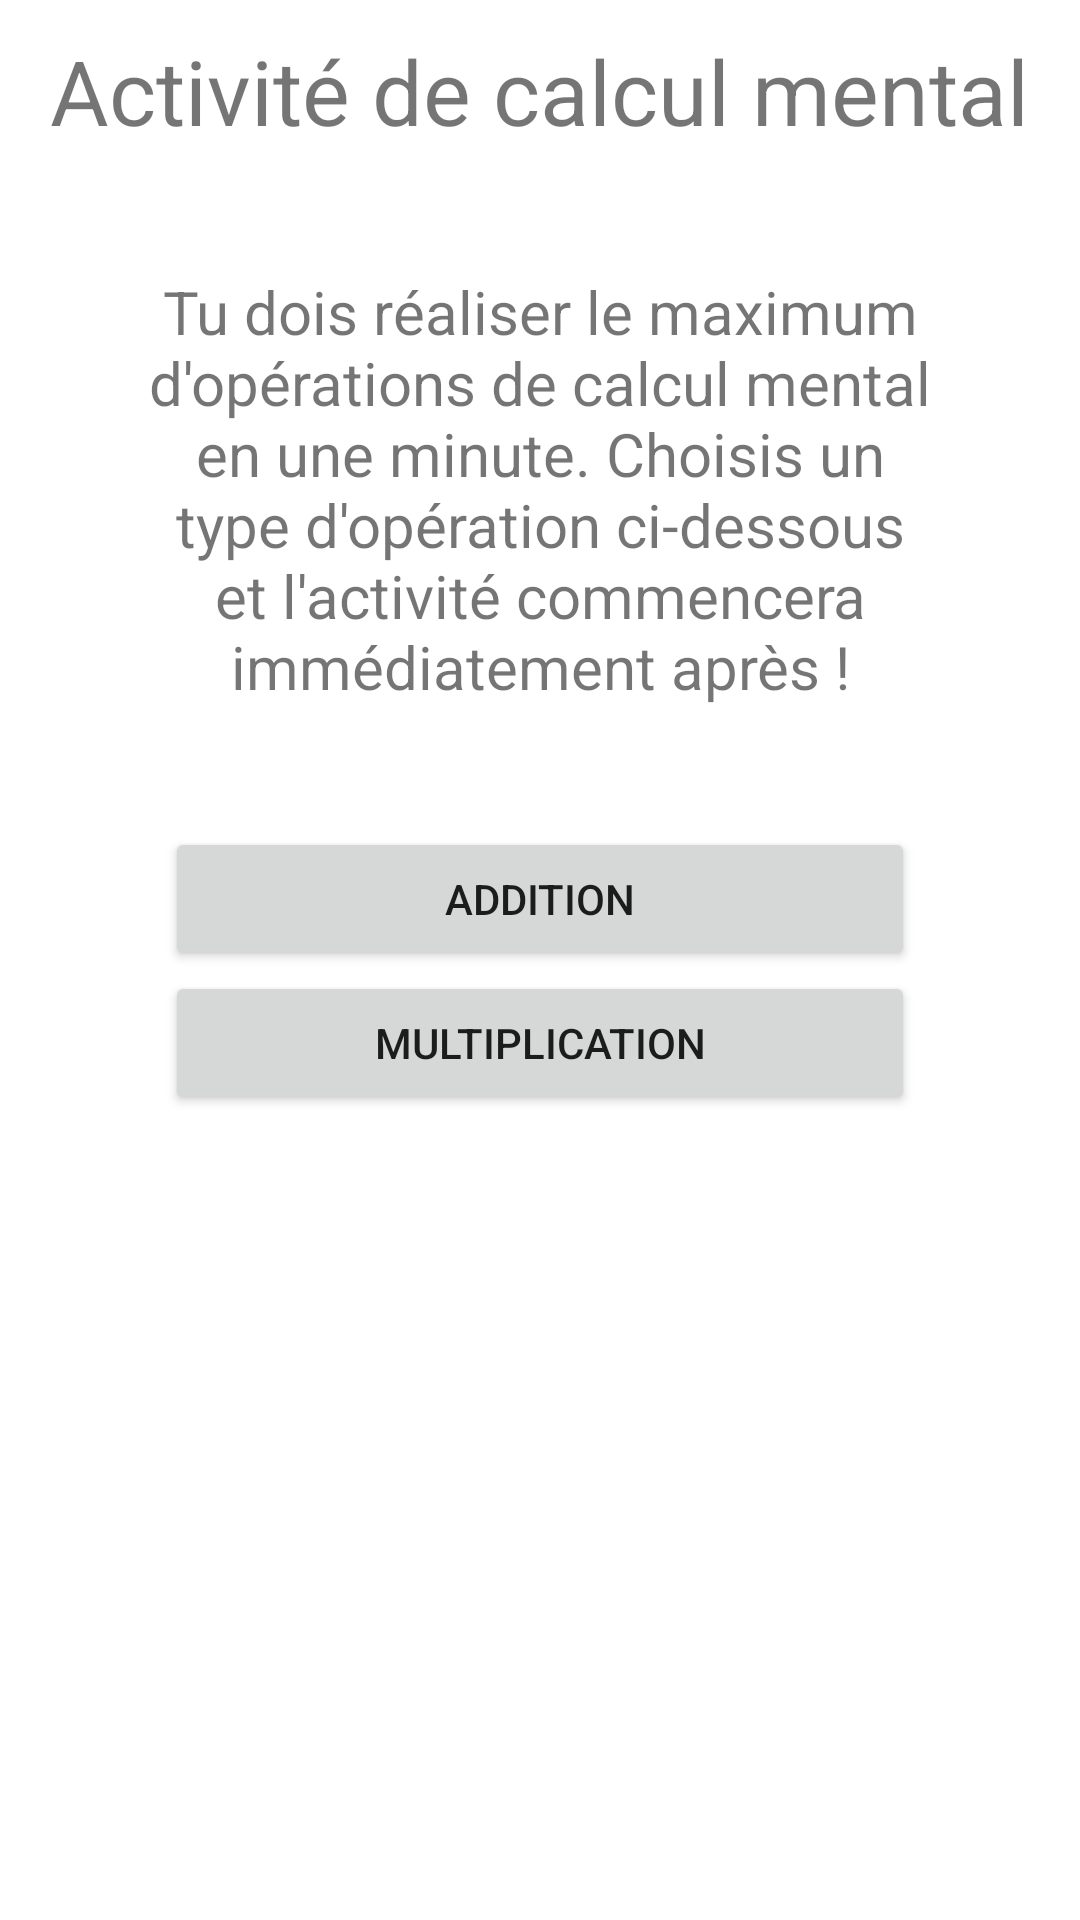

This screen was rendered from an Android layout file. Write that file and the resources it references.
<!-- AndroidManifest.xml: application theme Theme.EcoleLoustics -->
<!-- res/layout/activity_math_calcul_mental.xml -->
<?xml version="1.0" encoding="utf-8"?>
<RelativeLayout xmlns:android="http://schemas.android.com/apk/res/android"
    xmlns:tools="http://schemas.android.com/tools"
    android:layout_width="match_parent"
    android:layout_height="match_parent"
    tools:context=".ActivityJava.ActivityMathCalculMental"
    >
    <TextView
        android:id="@+id/math_calcul_mental_titre"
        android:layout_width="wrap_content"
        android:layout_height="wrap_content"
        android:textSize="30dp"
        android:layout_marginLeft="10dp"
        android:layout_marginTop="10dp"
        android:textAlignment="center"
        android:text="Activité de calcul mental"
        android:layout_centerHorizontal="true"/>

    <TextView
        android:id="@+id/math_calcul_mental_explic"
        android:layout_width="wrap_content"
        android:layout_height="wrap_content"
        android:layout_below="@id/math_calcul_mental_titre"
        android:textAlignment="center"
        android:layout_centerHorizontal="true"
        android:layout_marginStart="40dp"
        android:layout_marginLeft="40dp"
        android:layout_marginTop="40dp"
        android:layout_marginEnd="40dp"
        android:layout_marginBottom="40dp"
        android:text="Tu dois réaliser le maximum d'opérations de calcul mental en une minute. Choisis un type d'opération ci-dessous et l'activité commencera immédiatement après !"
        android:textSize="20dp"></TextView>
    <RelativeLayout
        android:id="@+id/math_calcul_mental_choix"
        android:layout_width="wrap_content"
        android:layout_height="wrap_content"
        android:layout_centerHorizontal="true"
        android:layout_below="@id/math_calcul_mental_explic"
        >
        <Button
            android:id="@+id/math_calcul_mental_addi"
            android:layout_width="250dp"
            android:layout_centerHorizontal="true"
            android:layout_height="wrap_content"
            android:text="addition"
            android:onClick="onAddition"
            ></Button>
        <Button
            android:layout_width="250dp"
            android:layout_height="wrap_content"
            android:layout_centerHorizontal="true"
            android:text="multiplication"
            android:layout_below="@id/math_calcul_mental_addi"
            android:layout_marginLeft="10dp"
            android:onClick="onMultiplication"
            ></Button>
    </RelativeLayout>




</RelativeLayout>
<!-- resources referenced by this layout -->
<resources>
  <style name="Theme.EcoleLoustics" parent="Theme.MaterialComponents.DayNight.DarkActionBar">
          
          <item name="colorPrimary">@color/purple_500</item>
          <item name="colorPrimaryVariant">@color/purple_700</item>
          <item name="colorOnPrimary">@color/white</item>
          
          <item name="colorSecondary">@color/teal_200</item>
          <item name="colorSecondaryVariant">@color/teal_700</item>
          <item name="colorOnSecondary">@color/black</item>
          
          <item name="android:statusBarColor" tools:targetApi="l">?attr/colorPrimaryVariant</item>
          
      </style>
  <!-- not gathered from this repository: default colours our renderer supplied (Android Studio template values) -->
  <color name="purple_500">#FF6200EE</color>
  <color name="purple_700">#FF3700B3</color>
  <color name="teal_200">#FF03DAC5</color>
  <color name="teal_700">#FF018786</color>
  <color name="black">#FF000000</color>
  <color name="white">#FFFFFFFF</color>
</resources>
